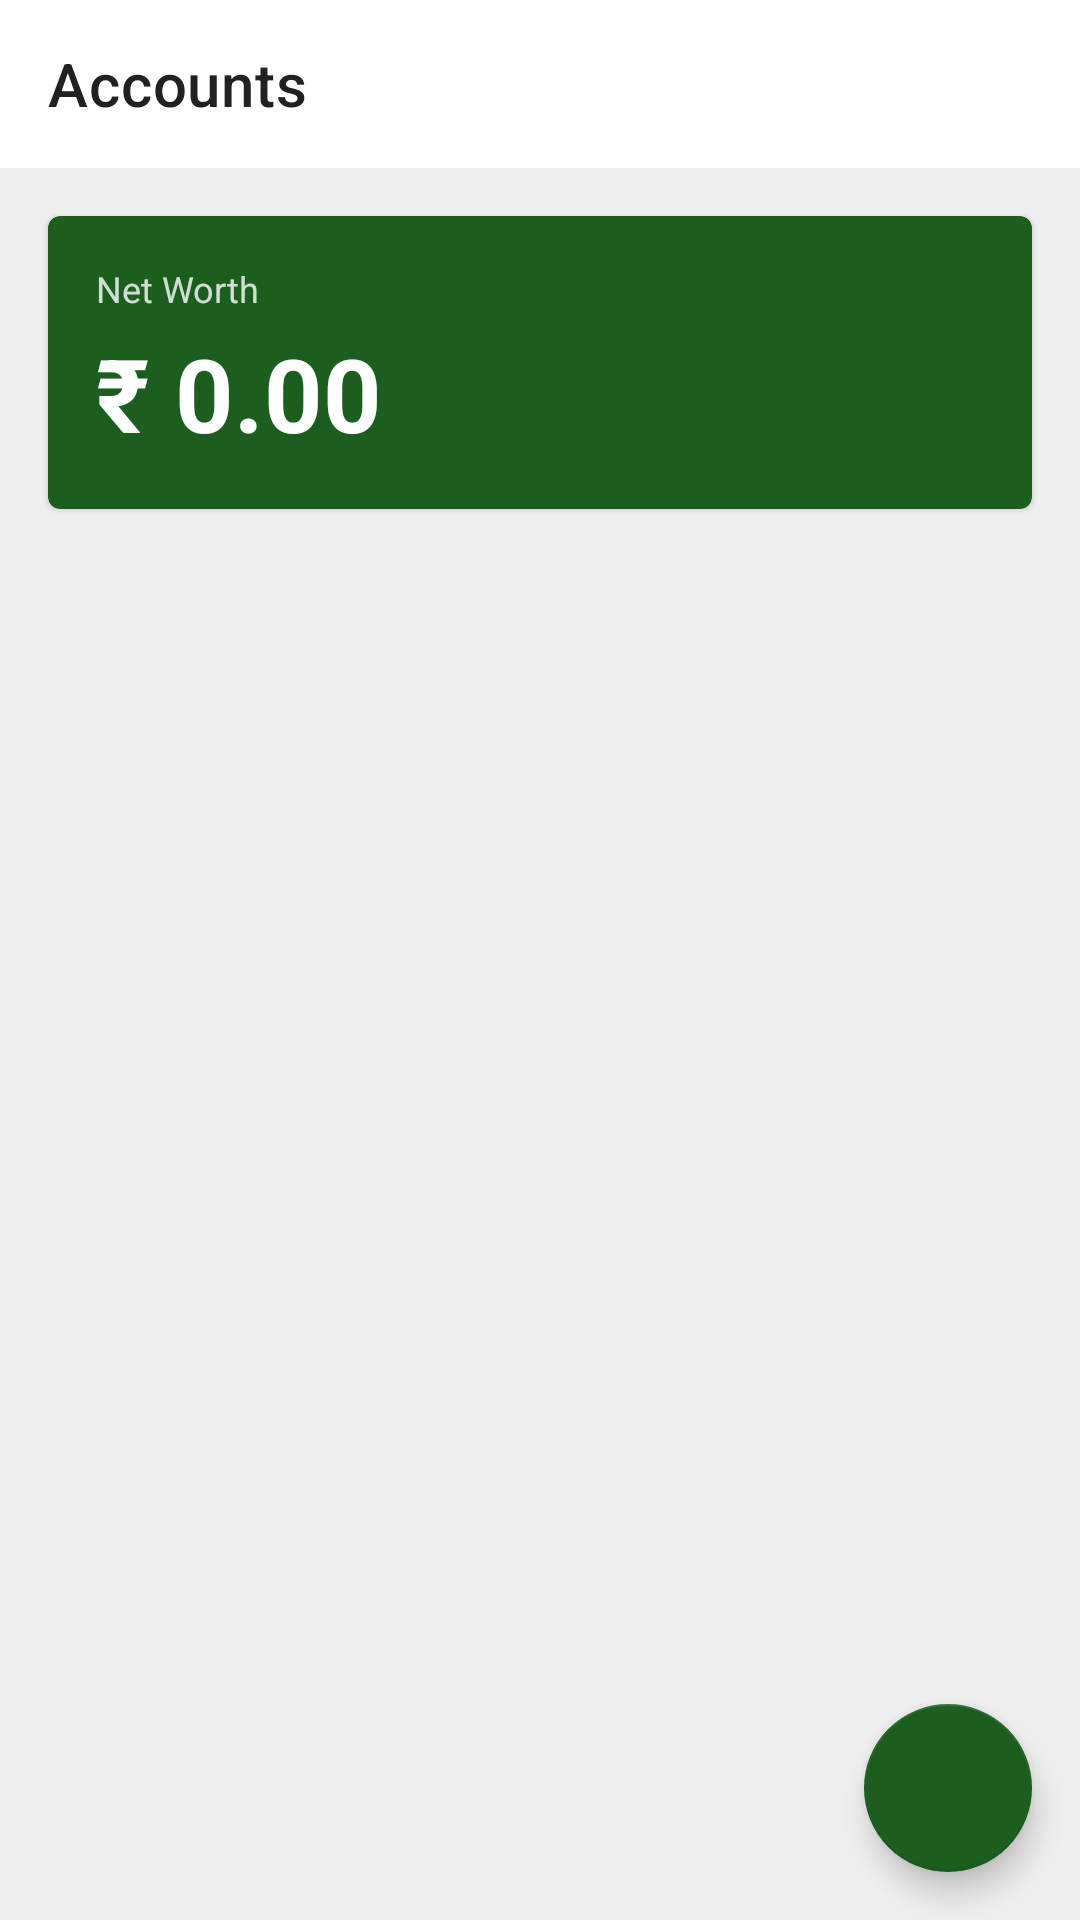

The Android layout XML behind this screen, and the referenced resources:
<!-- AndroidManifest.xml: application theme Theme.CoinMaster -->
<!-- res/layout/fragment_accounts.xml -->
<?xml version="1.0" encoding="utf-8"?>
<androidx.coordinatorlayout.widget.CoordinatorLayout
    xmlns:android="http://schemas.android.com/apk/res/android"
    xmlns:app="http://schemas.android.com/apk/res-auto"
    xmlns:tools="http://schemas.android.com/tools"
    android:layout_width="match_parent"
    android:layout_height="match_parent"
    android:background="@color/background">

    
    <com.google.android.material.appbar.AppBarLayout
        android:id="@+id/app_bar_layout"
        android:layout_width="match_parent"
        android:layout_height="wrap_content"
        app:liftOnScroll="true">

        <com.google.android.material.appbar.MaterialToolbar
            android:id="@+id/toolbar"
            android:layout_width="match_parent"
            android:layout_height="?attr/actionBarSize"
            android:background="?attr/colorSurface"
            app:title="@string/title_accounts"
            app:titleTextColor="@color/text_primary" />
    </com.google.android.material.appbar.AppBarLayout>

    
    <androidx.constraintlayout.widget.ConstraintLayout
        android:layout_width="match_parent"
        android:layout_height="match_parent"
        app:layout_behavior="@string/appbar_scrolling_view_behavior">

        
        <com.google.android.material.card.MaterialCardView
            android:id="@+id/card_net_worth"
            android:layout_width="0dp"
            android:layout_height="wrap_content"
            android:layout_margin="16dp"
            app:cardCornerRadius="4dp"
            app:cardElevation="1dp"
            app:cardBackgroundColor="@color/primary"
            app:strokeWidth="0dp"
            app:layout_constraintTop_toTopOf="parent"
            app:layout_constraintStart_toStartOf="parent"
            app:layout_constraintEnd_toEndOf="parent">

            <LinearLayout
                android:layout_width="match_parent"
                android:layout_height="wrap_content"
                android:orientation="vertical"
                android:padding="16dp">

                <TextView
                    android:layout_width="wrap_content"
                    android:layout_height="wrap_content"
                    android:text="@string/label_net_worth_short"
                    android:textColor="@color/white"
                    android:textSize="12sp"
                    android:alpha="0.8" />

                <TextView
                    android:id="@+id/tv_net_worth"
                    android:layout_width="wrap_content"
                    android:layout_height="wrap_content"
                    android:layout_marginTop="4dp"
                    android:text="₹ 0.00"
                    android:textColor="@color/white"
                    android:textSize="34sp"
                    android:textStyle="bold" />

            </LinearLayout>
        </com.google.android.material.card.MaterialCardView>

        
        <androidx.recyclerview.widget.RecyclerView
            android:id="@+id/rv_accounts"
            android:layout_width="0dp"
            android:layout_height="0dp"
            android:layout_marginTop="8dp"
            android:clipToPadding="false"
            android:paddingBottom="88dp"
            app:layoutManager="androidx.recyclerview.widget.LinearLayoutManager"
            app:layout_constraintTop_toBottomOf="@id/card_net_worth"
            app:layout_constraintBottom_toBottomOf="parent"
            app:layout_constraintStart_toStartOf="parent"
            app:layout_constraintEnd_toEndOf="parent"
            tools:listitem="@layout/item_account" />

    </androidx.constraintlayout.widget.ConstraintLayout>

    
    <com.google.android.material.floatingactionbutton.FloatingActionButton
        android:id="@+id/fab_add_account"
        android:layout_width="wrap_content"
        android:layout_height="wrap_content"
        android:layout_gravity="bottom|end"
        android:layout_margin="16dp"
        android:src="@drawable/ic_add"
        app:tint="@color/white"
        app:backgroundTint="@color/primary"
        android:contentDescription="@string/cd_add_account" />

</androidx.coordinatorlayout.widget.CoordinatorLayout>
<!-- res/layout/item_account.xml (included above) -->
<?xml version="1.0" encoding="utf-8"?>
<com.google.android.material.card.MaterialCardView
    xmlns:android="http://schemas.android.com/apk/res/android"
    xmlns:app="http://schemas.android.com/apk/res-auto"
    android:layout_width="match_parent"
    android:layout_height="wrap_content"
    android:layout_marginStart="16dp"
    android:layout_marginEnd="16dp"
    android:layout_marginTop="8dp"
    android:layout_marginBottom="8dp"
    app:cardCornerRadius="4dp"
    app:cardElevation="1dp"
    app:strokeWidth="1dp"
    app:strokeColor="@color/divider">

    <androidx.constraintlayout.widget.ConstraintLayout
        android:layout_width="match_parent"
        android:layout_height="wrap_content"
        android:padding="16dp">

        
        <View
            android:id="@+id/view_color_indicator"
            android:layout_width="12dp"
            android:layout_height="0dp"
            android:background="@color/primary"
            app:layout_constraintTop_toTopOf="parent"
            app:layout_constraintBottom_toBottomOf="parent"
            app:layout_constraintStart_toStartOf="parent" />

        
        <TextView
            android:id="@+id/tv_account_name"
            android:layout_width="0dp"
            android:layout_height="wrap_content"
            android:layout_marginStart="16dp"
            android:text="@string/placeholder_cash_wallet"
            android:textColor="@color/text_primary"
            android:textSize="16sp"
            android:textStyle="bold"
            app:layout_constraintTop_toTopOf="parent"
            app:layout_constraintStart_toEndOf="@id/view_color_indicator"
            app:layout_constraintEnd_toStartOf="@id/tv_account_balance" />

        
        <TextView
            android:id="@+id/tv_account_type"
            android:layout_width="0dp"
            android:layout_height="wrap_content"
            android:layout_marginStart="16dp"
            android:layout_marginTop="2dp"
            android:text="@string/acc_type_cash"
            android:textColor="@color/text_secondary"
            android:textSize="14sp"
            app:layout_constraintTop_toBottomOf="@id/tv_account_name"
            app:layout_constraintStart_toEndOf="@id/view_color_indicator"
            app:layout_constraintBottom_toBottomOf="parent"
            app:layout_constraintEnd_toStartOf="@id/btn_delete" />

        
        <TextView
            android:id="@+id/tv_account_balance"
            android:layout_width="wrap_content"
            android:layout_height="wrap_content"
            android:layout_marginEnd="16dp"
            android:text="@string/placeholder_rupees_zero"
            android:textColor="@color/text_primary"
            android:textSize="16sp"
            android:textStyle="bold"
            app:layout_constraintTop_toTopOf="parent"
            app:layout_constraintBottom_toBottomOf="parent"
            app:layout_constraintEnd_toStartOf="@id/btn_delete" />

        
        <ImageButton
            android:id="@+id/btn_delete"
            android:layout_width="48dp"
            android:layout_height="48dp"
            android:layout_marginTop="-8dp"
            android:layout_marginBottom="-8dp"
            android:layout_marginEnd="-8dp"
            android:padding="12dp"
            android:src="@drawable/ic_delete"
            android:background="?android:attr/selectableItemBackgroundBorderless"
            android:contentDescription="@string/cd_delete_account"
            app:tint="@color/error"
            app:layout_constraintTop_toTopOf="parent"
            app:layout_constraintBottom_toBottomOf="parent"
            app:layout_constraintEnd_toEndOf="parent" />

    </androidx.constraintlayout.widget.ConstraintLayout>

</com.google.android.material.card.MaterialCardView>
<!-- resources referenced by this layout -->
<resources>
  <color name="background">#EEEEEE</color>
  <color name="divider">#CCCCCC</color>
  <color name="error">#B00020</color>
  <color name="primary">#1B5E20</color>
  <color name="text_primary">#212121</color>
  <color name="text_secondary">#757575</color>
  <color name="white">#FFFFFFFF</color>
  <string name="acc_type_cash">Cash</string>
  <string name="cd_add_account">Add Account</string>
  <string name="cd_delete_account">Delete Account</string>
  <string name="label_net_worth_short">Net Worth</string>
  <string name="placeholder_cash_wallet">Cash Wallet</string>
  <string name="placeholder_rupees_zero">₹ 0.00</string>
  <string name="title_accounts">Accounts</string>
  <style name="Theme.CoinMaster" parent="Theme.MaterialComponents.Light.NoActionBar">
          
          <item name="colorPrimary">@color/primary</item>
          <item name="colorPrimaryVariant">@color/primary_variant</item>
          <item name="colorOnPrimary">@color/white</item>
          
          
          <item name="colorSecondary">@color/secondary</item>
          <item name="colorSecondaryVariant">@color/secondary_variant</item>
          <item name="colorOnSecondary">@color/white</item>
          
          
          <item name="android:statusBarColor">@color/background</item>
          <item name="android:windowLightStatusBar">true</item>
          
          
          <item name="android:windowBackground">@color/background</item>
          <item name="colorSurface">@color/surface</item>
          <item name="colorOnSurface">@color/text_primary</item>
          <item name="colorOnBackground">@color/text_primary</item>
          <item name="colorError">@color/error</item>
          <item name="colorOnError">@color/white</item>
      </style>
  <color name="primary_variant">#003300</color>
  <color name="secondary">#1565C0</color>
  <color name="secondary_variant">#003C8F</color>
  <color name="surface">#FFFFFF</color>
</resources>
